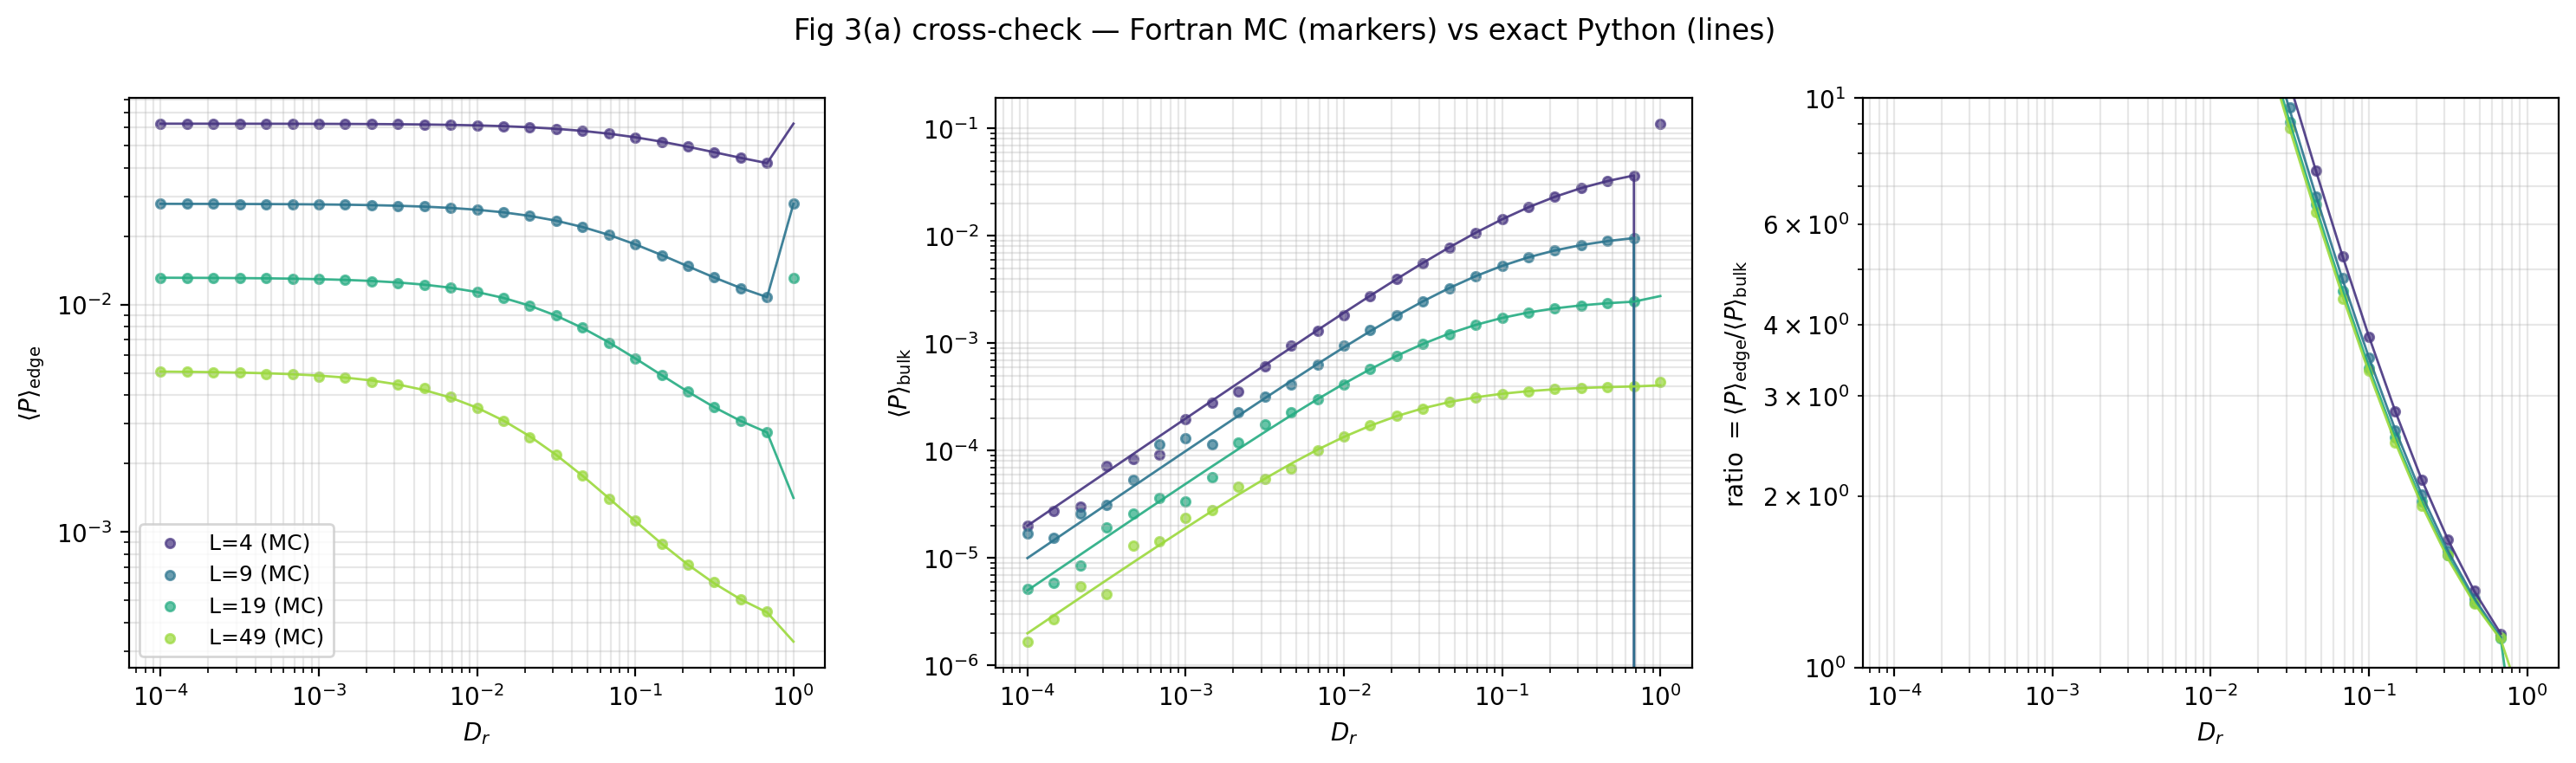

The script that saved this image:
"""
Fig 3(a) Fortran-vs-Python exact cross-check
=============================================

The Fortran driver `tcrw_fig3a.f90` runs MC at ω = 1, OBC, varying L and
D_r, and writes per-site averages
    P_edge_norm = (visits to any edge site)  / (n_edge × T_meas)
    P_bulk_norm = (visits to any bulk site)  / (n_bulk × T_meas)
    ratio       = P_edge_norm / P_bulk_norm
into `tcrw_fig3a_summary.txt`.

For each row of that file we:
  1. Build the OBC transition matrix at the same (ω = 1, D_r, L)
     using the same authors'-convention indexing as fig4c.
  2. Solve for the steady-state right eigenvector π (sparse Perron).
  3. Sum π over edge / bulk SITES (any director).
  4. Divide by n_edge / n_bulk to get the per-site averages.
  5. Overlay the exact line on the Fortran scatter.

Expectation: at MC T = 10^8–10^9 (which is what the Fortran header
implies), per-site P should agree with the exact value to relative
1/√(T·P) ≈ 10⁻³–10⁻⁴ on the bulk sites; the EDGE side is more
trapped (P_edge ~ 10⁻¹), so MC noise there is well below 10⁻⁴.

Author: Prashant Bisht, TIFR Hyderabad
"""
from __future__ import annotations
import os
import sys
import time
import numpy as np
import scipy.sparse as sp
import scipy.sparse.linalg as spla
import matplotlib.pyplot as plt

# Make sure tcrw_fig4c is importable (gives us build_obc_matrix +
# state_index, all in authors' convention).
HERE = os.path.dirname(os.path.abspath(__file__))
for cand in (HERE,
             "/sessions/elegant-wizardly-einstein/mnt/TIFR DP1 to DP2 Research Assistant/new_fortran_reproduction_and_python",
             "/Users/prashantbisht/Documents/Claude/Projects/TIFR DP1 to DP2 Research Assistant/new_fortran_reproduction_and_python"):
    if os.path.isdir(cand):
        sys.path.insert(0, cand)
        ROOT = cand
        break

import tcrw_fig4c as fig4c  # build_obc_matrix, state_index


# ---------------------------------------------------------------------------
# 1. Load Fortran summary
# ---------------------------------------------------------------------------
def load_fortran_summary(path: str):
    """Returns dict: L -> (D_r_array, ratio_F, P_edge_F, P_bulk_F, n_edge, n_bulk).

    The Fortran writer emits "1.79769+308" (huge_number with no 'E' before
    the exponent sign) for divisions by zero.  np.loadtxt can't parse
    that, so we read line-by-line and patch the format.
    """
    rows = []
    with open(path) as f:
        for line in f:
            if line.lstrip().startswith("#") or not line.strip():
                continue
            parts = line.split()
            fixed = []
            for p in parts:
                # Repair "1.79769+308" -> "1.79769E+308" (and similarly for -)
                if "E" not in p and "e" not in p:
                    # strip leading sign, then look for + or - in the middle
                    body = p.lstrip("+-")
                    sign = p[: len(p) - len(body)]
                    ipos = max(body.rfind("+"), body.rfind("-"))
                    if ipos > 0 and body[ipos - 1].isdigit():
                        body = body[:ipos] + "E" + body[ipos:]
                    p = sign + body
                fixed.append(p)
            rows.append([float(x) for x in fixed])
    arr = np.array(rows, dtype=float)
    cols = ("L", "D_r", "ratio", "P_edge", "P_bulk", "n_edge", "n_bulk")
    out = {}
    for L_val in np.unique(arr[:, 0].astype(int)):
        m = arr[:, 0] == L_val
        sub = arr[m]
        out[int(L_val)] = dict(
            D_r       = sub[:, 1],
            ratio     = sub[:, 2],
            P_edge    = sub[:, 3],
            P_bulk    = sub[:, 4],
            n_edge    = int(sub[0, 5]),
            n_bulk    = int(sub[0, 6]),
        )
    return out


# ---------------------------------------------------------------------------
# 2. Per-site edge/bulk masks at the spatial-only level
# ---------------------------------------------------------------------------
def site_masks(L: int):
    """
    Return two boolean masks of length 4(L+1)^2:
      - edge_states: True where (i, j) is on the OBC boundary (any director)
      - bulk_states: True where (i, j) is strictly interior
    These match the Fortran fig3a partition (which is per-site, any-director,
    NOT the Fig 4(a) directional partition used in fig4c).
    """
    n = 4 * (L + 1) ** 2
    edge_states = np.zeros(n, dtype=bool)
    bulk_states = np.zeros(n, dtype=bool)
    n_edge_sites = 0
    n_bulk_sites = 0
    for i in range(L + 1):
        for j in range(L + 1):
            is_boundary = (i == 0 or i == L or j == 0 or j == L)
            if is_boundary:
                n_edge_sites += 1
                for d in range(4):
                    edge_states[fig4c.state_index(i, j, d, L)] = True
            else:
                n_bulk_sites += 1
                for d in range(4):
                    bulk_states[fig4c.state_index(i, j, d, L)] = True
    return edge_states, bulk_states, n_edge_sites, n_bulk_sites


# ---------------------------------------------------------------------------
# 3. Exact steady state at (ω, D_r, L) — sparse Perron
# ---------------------------------------------------------------------------
def steady_state(omega: float, D_r: float, L: int):
    P = fig4c.build_obc_matrix(omega, D_r, L)            # CSC, column-stochastic
    n = P.shape[0]
    if n <= 600:
        # tiny: dense eig
        Pd = P.toarray()
        evals, evecs = np.linalg.eig(Pd)
        idx = np.argmin(np.abs(evals - 1.0))
        pi = evecs[:, idx].real
    else:
        # large: shift-invert sparse eigs around λ = 1
        try:
            evals, evecs = spla.eigs(P, k=1, sigma=1.0 + 1e-8, which="LM",
                                     maxiter=500, tol=1e-12)
            pi = evecs[:, 0].real
        except Exception:
            # fall back to dense if sparse fails
            Pd = P.toarray()
            evals, evecs = np.linalg.eig(Pd)
            idx = np.argmin(np.abs(evals - 1.0))
            pi = evecs[:, idx].real

    if pi.sum() < 0:
        pi = -pi
    pi[pi < 0] = 0.0
    pi /= pi.sum()
    return pi


def edge_bulk_per_site(omega: float, D_r: float, L: int):
    pi = steady_state(omega, D_r, L)
    edge, bulk, n_edge_sites, n_bulk_sites = site_masks(L)
    P_edge_norm = float(pi[edge].sum() / n_edge_sites)
    P_bulk_norm = float(pi[bulk].sum() / n_bulk_sites)
    return P_edge_norm, P_bulk_norm


# ---------------------------------------------------------------------------
# 4. Cross-check
# ---------------------------------------------------------------------------
def crosscheck(summary_path: str, plot_path: str = "tcrw_fig3a_crosscheck.png"):
    print(f"loading {summary_path}")
    data = load_fortran_summary(summary_path)
    print(f"  L values: {sorted(data.keys())}")

    fig, (ax_edge, ax_bulk, ax_ratio) = plt.subplots(1, 3, figsize=(15, 4.5))
    colors = plt.cm.viridis(np.linspace(0.15, 0.85, len(data)))

    summary = []
    for color, L in zip(colors, sorted(data.keys())):
        d = data[L]
        Drs = d["D_r"]
        # check site counts match expectation
        n_edge_exp = 4 * L
        n_bulk_exp = (L - 1) ** 2
        assert d["n_edge"] == n_edge_exp, f"L={L}: n_edge {d['n_edge']} != {n_edge_exp}"
        assert d["n_bulk"] == n_bulk_exp, f"L={L}: n_bulk {d['n_bulk']} != {n_bulk_exp}"

        Pe_x = np.zeros_like(Drs)
        Pb_x = np.zeros_like(Drs)
        print(f"  L = {L}: scanning {len(Drs)} D_r points...", end="", flush=True)
        t0 = time.time()
        for i, D in enumerate(Drs):
            Pe_x[i], Pb_x[i] = edge_bulk_per_site(1.0, float(D), L)
        print(f" cpu = {time.time()-t0:.1f} s")

        with np.errstate(divide="ignore", invalid="ignore"):
            ratio_x = Pe_x / Pb_x

        # Skip the D_r = 1 row — pure-noise limit has a degenerate
        # steady state (block-diagonal per site, λ = 1 is highly
        # degenerate).  Both Fortran and Python pick arbitrary
        # representatives; comparison is meaningless there.
        keep = Drs < 0.95
        rel_edge  = float(np.max(np.abs(d["P_edge"][keep] - Pe_x[keep]) / Pe_x[keep]))
        rel_bulk  = float(np.max(np.abs(d["P_bulk"][keep] - Pb_x[keep]) / Pb_x[keep]))
        rel_ratio = float(np.max(np.abs(d["ratio"][keep]  - ratio_x[keep]) / ratio_x[keep]))
        summary.append((L, rel_edge, rel_bulk, rel_ratio))

        ax_edge.scatter(Drs, d["P_edge"], color=color, s=14, alpha=0.7,
                        label=f"L={L} (MC)")
        ax_edge.plot   (Drs, Pe_x,        color=color, lw=1.0, alpha=0.9)
        ax_bulk.scatter(Drs, d["P_bulk"], color=color, s=14, alpha=0.7)
        ax_bulk.plot   (Drs, Pb_x,        color=color, lw=1.0, alpha=0.9)
        ax_ratio.scatter(Drs, d["ratio"],  color=color, s=14, alpha=0.7)
        ax_ratio.plot   (Drs, ratio_x,    color=color, lw=1.0, alpha=0.9)

    for ax, ylab in [(ax_edge, r"$\langle P\rangle_{\rm edge}$"),
                     (ax_bulk, r"$\langle P\rangle_{\rm bulk}$"),
                     (ax_ratio, r"ratio $= \langle P\rangle_{\rm edge}/\langle P\rangle_{\rm bulk}$")]:
        ax.set_xscale("log");  ax.set_yscale("log")
        ax.set_xlabel(r"$D_r$"); ax.set_ylabel(ylab)
        ax.grid(True, which="both", alpha=0.3)
    ax_edge.legend(fontsize=9, loc="lower left")
    fig.suptitle("Fig 3(a) cross-check — Fortran MC (markers) vs exact Python (lines)")
    plt.tight_layout()
    plt.savefig(plot_path, dpi=200, bbox_inches="tight")
    print(f"  saved {plot_path}")

    print("\nrelative-error summary (max over D_r per L):")
    print(f"  {'L':>3} {'edge':>10} {'bulk':>10} {'ratio':>10}")
    for L, e, b, r in summary:
        print(f"  {L:>3} {e:>10.2e} {b:>10.2e} {r:>10.2e}")


if __name__ == "__main__":
    summary_file = os.path.join(ROOT, "tcrw_fig3a_summary.txt")
    out_file = os.path.join(ROOT, "tcrw_fig3a_crosscheck.png")
    crosscheck(summary_file, out_file)
